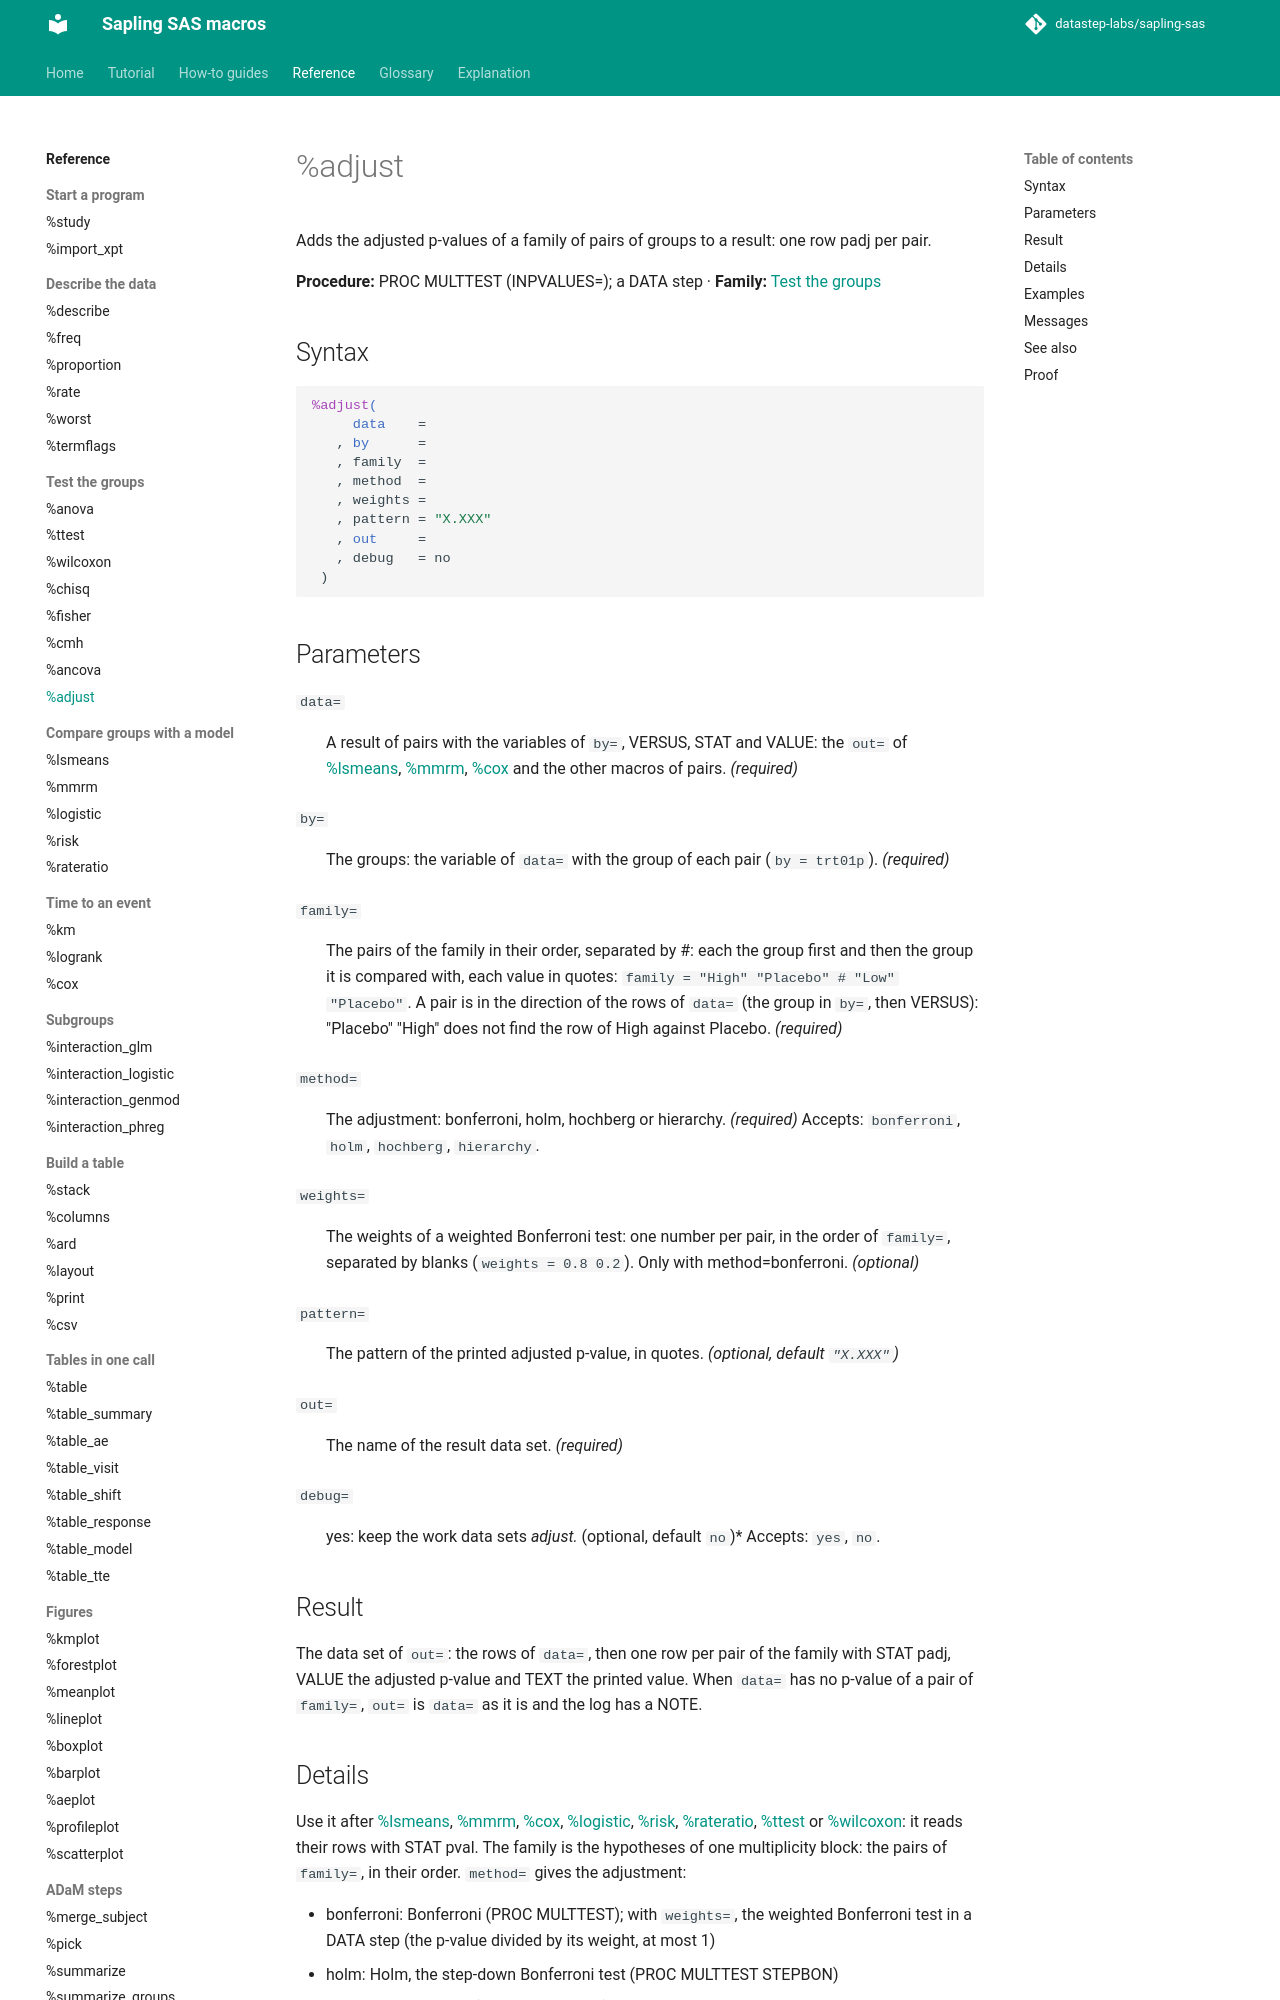

repository: datastep-labs/sapling-sas · page: reference/adjust/index.html · generator: mkdocs

# %adjust

Adds the adjusted p-values of a family of pairs of groups to a result: one row padj per pair.

**Procedure:** PROC MULTTEST (INPVALUES=); a DATA step · **Family:** [Test the groups](index.md#tests)

## Syntax

```sas
%adjust(
     data    =
   , by      =
   , family  =
   , method  =
   , weights =
   , pattern = "X.XXX"
   , out     =
   , debug   = no
 )
```

## Parameters

<a id="data"></a>`data=`
:   A result of pairs with the variables of `by=`, VERSUS, STAT and VALUE: the `out=` of [%lsmeans](lsmeans.md), [%mmrm](mmrm.md), [%cox](cox.md) and the other macros of pairs. *(required)*

<a id="by"></a>`by=`
:   The groups: the variable of `data=` with the group of each pair (`by = trt01p`). *(required)*

<a id="family"></a>`family=`
:   The pairs of the family in their order, separated by #: each the group first and then the group it is compared with, each value in quotes: `family = "High" "Placebo" # "Low" "Placebo"`. A pair is in the direction of the rows of `data=` (the group in `by=`, then VERSUS): "Placebo" "High" does not find the row of High against Placebo. *(required)*

<a id="method"></a>`method=`
:   The adjustment: bonferroni, holm, hochberg or hierarchy. *(required)*
    Accepts: `bonferroni`, `holm`, `hochberg`, `hierarchy`.

<a id="weights"></a>`weights=`
:   The weights of a weighted Bonferroni test: one number per pair, in the order of `family=`, separated by blanks (`weights = 0.8 0.2`). Only with method=bonferroni. *(optional)*

<a id="pattern"></a>`pattern=`
:   The pattern of the printed adjusted p-value, in quotes. *(optional, default `"X.XXX"`)*

<a id="out"></a>`out=`
:   The name of the result data set. *(required)*

<a id="debug"></a>`debug=`
:   yes: keep the work data sets _adjust_*. *(optional, default `no`)*
    Accepts: `yes`, `no`.

## Result

The data set of `out=`: the rows of `data=`, then one row per pair of the family with STAT padj, VALUE the adjusted p-value and TEXT the printed value. When `data=` has no p-value of a pair of `family=`, `out=` is `data=` as it is and the log has a NOTE.

## Details

Use it after [%lsmeans](lsmeans.md), [%mmrm](mmrm.md), [%cox](cox.md), [%logistic](logistic.md), [%risk](risk.md), [%rateratio](rateratio.md), [%ttest](ttest.md) or [%wilcoxon](wilcoxon.md): it reads their rows with STAT pval. The family is the hypotheses of one multiplicity block: the pairs of `family=`, in their order. `method=` gives the adjustment:

- bonferroni: Bonferroni (PROC MULTTEST); with `weights=`, the weighted Bonferroni test in a DATA step (the p-value divided by its weight, at most 1)
- holm: Holm, the step-down Bonferroni test (PROC MULTTEST STEPBON)
- hochberg: Hochberg (PROC MULTTEST)
- hierarchy: the fixed sequence in a DATA step; each adjusted p-value is the largest p-value of its hypothesis and of the hypotheses before it

Every row of `data=` with STAT pval and a pair of `family=` is one hypothesis of the family. When `data=` has a pair in several rows (the terms, visits or subgroups of `within=`), all of them are adjusted together, as one family. For a family in each term, call %adjust once per term, on a data set with only the rows of that term (a DATA step with WHERE first).
